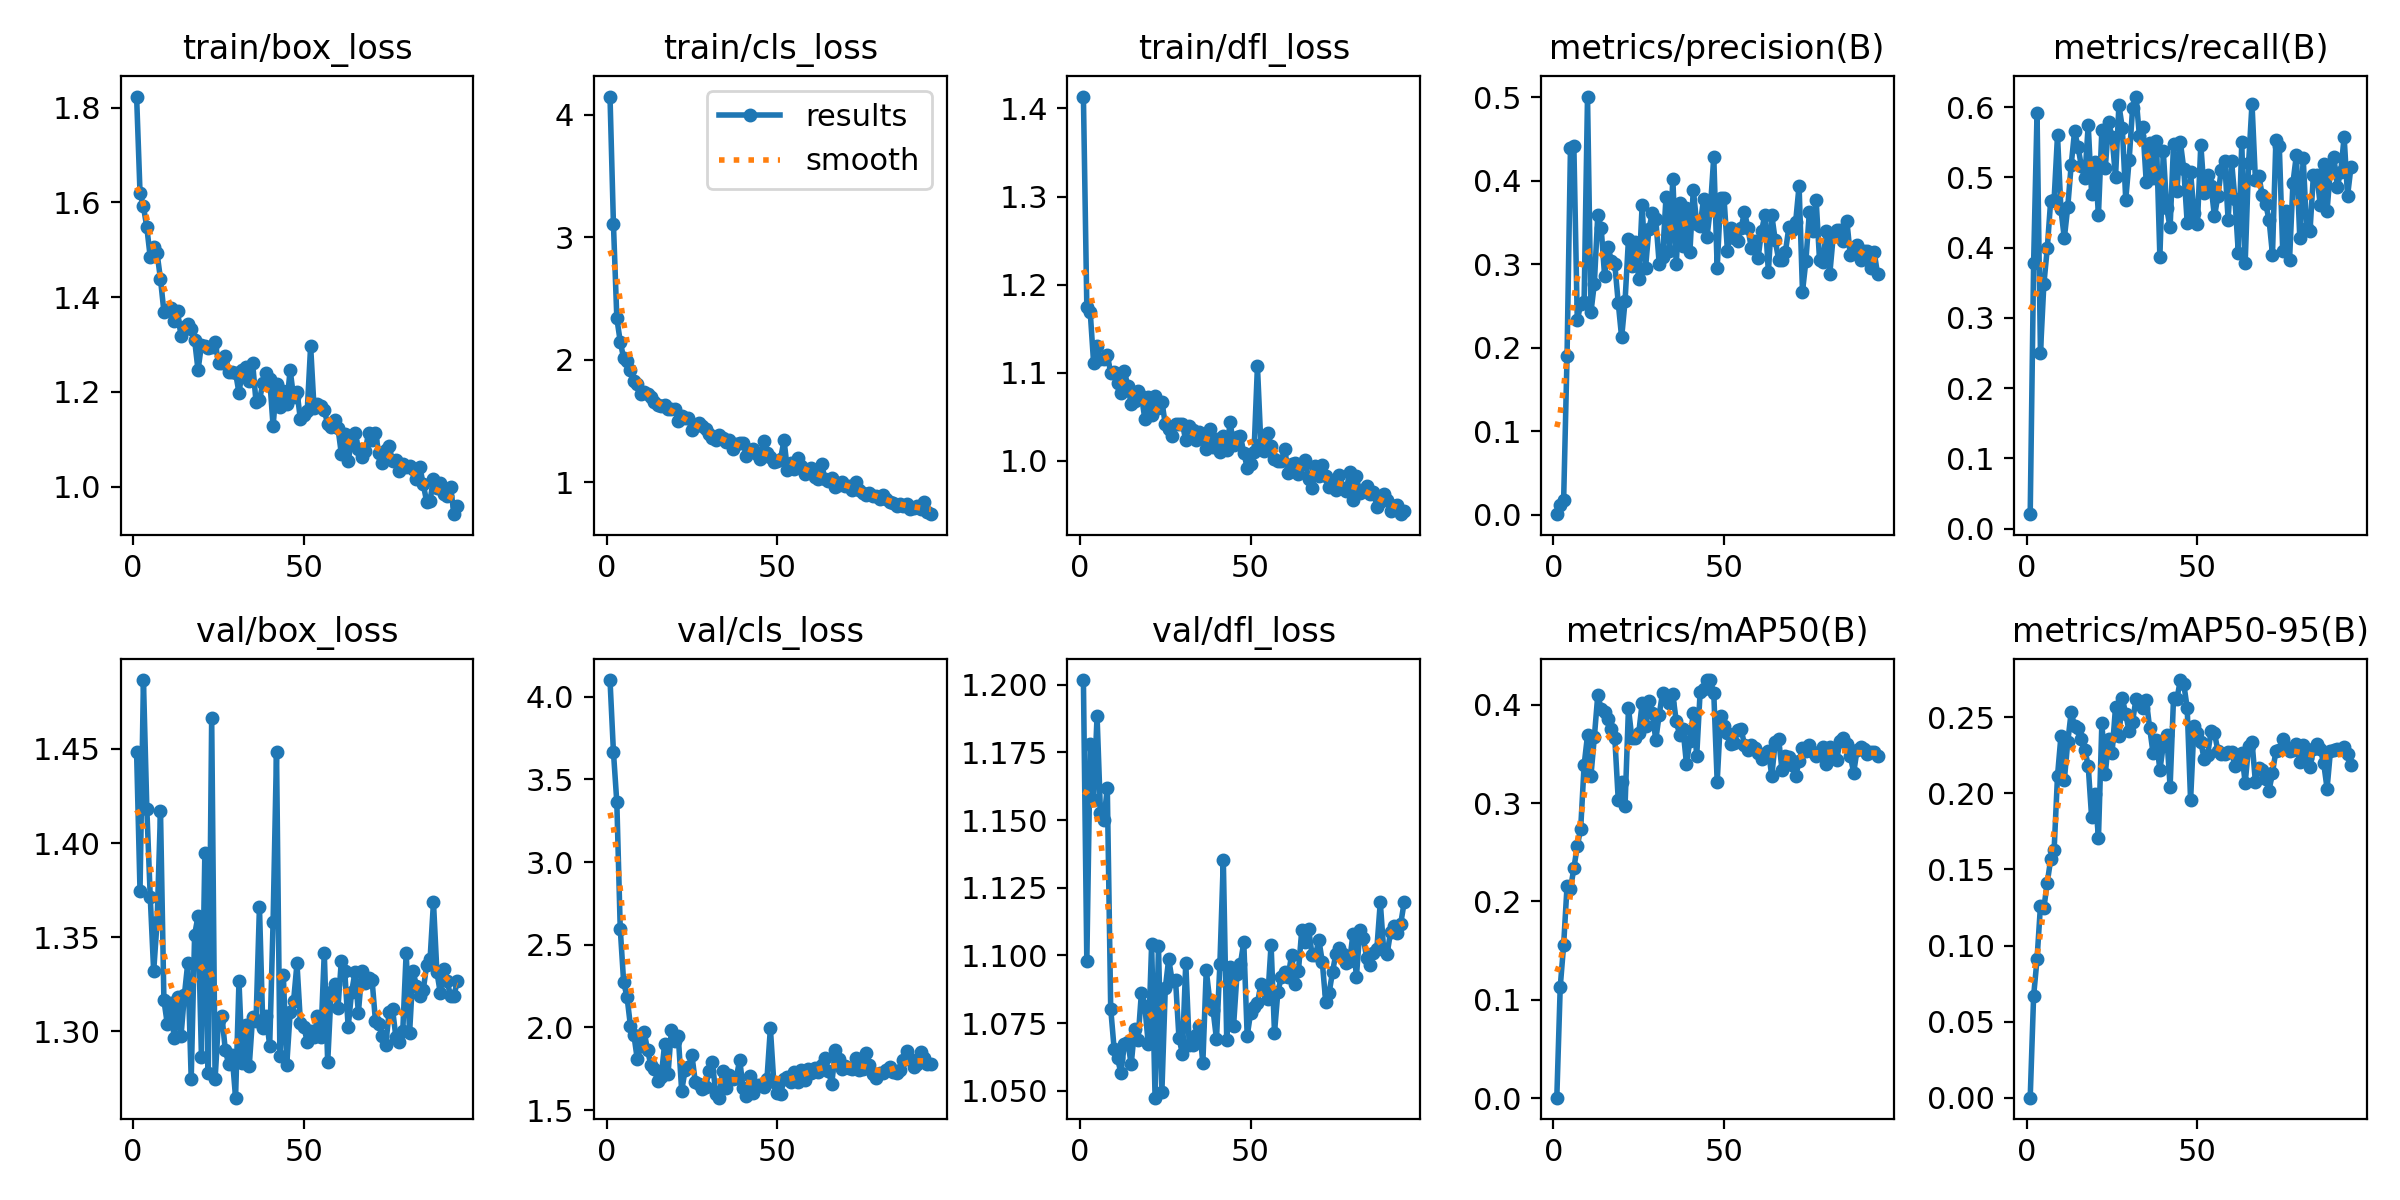

Values plotted in this chart, from the file beside it:
epoch, train/box_loss, train/cls_loss, train/dfl_loss, metrics/precision(B), metrics/recall(B), metrics/mAP50(B), metrics/mAP50-95(B), val/box_loss, val/cls_loss, val/dfl_loss, lr/pg0, lr/pg1, lr/pg2
1, 1.823, 4.15, 1.413, 0.00053, 0.02065, 0.00042, 0.0002, 1.448, 4.101, 1.202, 0.0001375, 0.0001375, 0.0001375
2, 1.62, 3.113, 1.175, 0.01166, 0.378, 0.1128, 0.06696, 1.375, 3.668, 1.098, 0.0002847, 0.0002847, 0.0002847
3, 1.591, 2.339, 1.169, 0.01711, 0.5914, 0.1555, 0.09105, 1.487, 3.36, 1.178, 0.0004288, 0.0004288, 0.0004288
4, 1.547, 2.148, 1.111, 0.1899, 0.2502, 0.2157, 0.1259, 1.418, 2.597, 1.157, 0.0005701, 0.0005701, 0.0005701
5, 1.484, 2.012, 1.13, 0.4386, 0.348, 0.2124, 0.1246, 1.371, 2.273, 1.188, 0.0007083, 0.0007083, 0.0007083
6, 1.505, 1.992, 1.115, 0.4408, 0.3989, 0.2339, 0.1413, 1.332, 2.183, 1.153, 0.0008436, 0.0008436, 0.0008436
7, 1.492, 1.919, 1.115, 0.2325, 0.467, 0.256, 0.1566, 1.358, 2.006, 1.15, 0.0009759, 0.0009759, 0.0009759
8, 1.438, 1.829, 1.12, 0.252, 0.4677, 0.2741, 0.1624, 1.417, 1.954, 1.162, 0.001105, 0.001105, 0.001105
9, 1.369, 1.803, 1.1, 0.2546, 0.5598, 0.3384, 0.2113, 1.317, 1.806, 1.08, 0.001151, 0.001151, 0.001151
10, 1.373, 1.724, 1.101, 0.5006, 0.4547, 0.3689, 0.2372, 1.304, 1.889, 1.066, 0.001151, 0.001151, 0.001151
11, 1.378, 1.739, 1.088, 0.2422, 0.4134, 0.3276, 0.2087, 1.315, 1.975, 1.062, 0.001139, 0.001139, 0.001139
12, 1.349, 1.72, 1.077, 0.2767, 0.4578, 0.367, 0.2336, 1.296, 1.862, 1.057, 0.001126, 0.001126, 0.001126
13, 1.37, 1.694, 1.103, 0.3582, 0.517, 0.4095, 0.2531, 1.318, 1.771, 1.067, 0.001114, 0.001114, 0.001114
14, 1.318, 1.655, 1.085, 0.3434, 0.5656, 0.396, 0.2442, 1.297, 1.748, 1.068, 0.001102, 0.001102, 0.001102
15, 1.336, 1.628, 1.065, 0.286, 0.5436, 0.3924, 0.243, 1.319, 1.674, 1.06, 0.001089, 0.001089, 0.001089
16, 1.344, 1.625, 1.068, 0.3206, 0.5159, 0.3856, 0.2353, 1.336, 1.7, 1.073, 0.001077, 0.001077, 0.001077
17, 1.333, 1.628, 1.079, 0.3037, 0.4988, 0.375, 0.2286, 1.275, 1.898, 1.069, 0.001064, 0.001064, 0.001064
18, 1.309, 1.597, 1.074, 0.2995, 0.5747, 0.3661, 0.2178, 1.351, 1.718, 1.086, 0.001052, 0.001052, 0.001052
19, 1.246, 1.597, 1.048, 0.2537, 0.4757, 0.3035, 0.1841, 1.361, 1.987, 1.081, 0.00104, 0.00104, 0.00104
20, 1.299, 1.599, 1.072, 0.2121, 0.5224, 0.3213, 0.1994, 1.286, 1.92, 1.067, 0.001027, 0.001027, 0.001027
21, 1.296, 1.497, 1.052, 0.2556, 0.4465, 0.2973, 0.1707, 1.395, 1.95, 1.104, 0.001015, 0.001015, 0.001015
22, 1.292, 1.539, 1.074, 0.3301, 0.5679, 0.3965, 0.246, 1.278, 1.616, 1.048, 0.001002, 0.001002, 0.001002
23, 1.295, 1.525, 1.06, 0.2973, 0.5134, 0.3658, 0.2128, 1.466, 1.74, 1.103, 0.0009901, 0.0009901, 0.0009901
24, 1.306, 1.523, 1.067, 0.3266, 0.5781, 0.3659, 0.2354, 1.275, 1.759, 1.05, 0.0009778, 0.0009778, 0.0009778
25, 1.261, 1.423, 1.042, 0.2822, 0.5569, 0.3709, 0.2265, 1.306, 1.832, 1.088, 0.0009654, 0.0009654, 0.0009654
26, 1.261, 1.465, 1.036, 0.3702, 0.4999, 0.4012, 0.2565, 1.308, 1.669, 1.099, 0.000953, 0.000953, 0.000953
27, 1.276, 1.484, 1.028, 0.2954, 0.6031, 0.3779, 0.2374, 1.29, 1.659, 1.091, 0.0009406, 0.0009406, 0.0009406
28, 1.242, 1.462, 1.042, 0.3422, 0.5698, 0.4039, 0.2623, 1.283, 1.626, 1.091, 0.0009283, 0.0009283, 0.0009283
29, 1.242, 1.431, 1.042, 0.3609, 0.4682, 0.3918, 0.2517, 1.287, 1.637, 1.07, 0.0009159, 0.0009159, 0.0009159
30, 1.24, 1.392, 1.042, 0.3542, 0.5251, 0.364, 0.2406, 1.265, 1.739, 1.064, 0.0009035, 0.0009035, 0.0009035
31, 1.198, 1.359, 1.023, 0.3005, 0.5983, 0.3897, 0.2469, 1.327, 1.793, 1.097, 0.0008911, 0.0008911, 0.0008911
32, 1.246, 1.348, 1.04, 0.309, 0.615, 0.4123, 0.2619, 1.283, 1.597, 1.067, 0.0008787, 0.0008787, 0.0008787
33, 1.252, 1.386, 1.035, 0.3799, 0.5595, 0.4061, 0.26, 1.303, 1.575, 1.067, 0.0008664, 0.0008664, 0.0008664
34, 1.222, 1.363, 1.024, 0.3158, 0.5716, 0.4019, 0.2558, 1.281, 1.739, 1.071, 0.000854, 0.000854, 0.000854
35, 1.261, 1.328, 1.033, 0.4024, 0.4935, 0.4104, 0.2613, 1.308, 1.635, 1.074, 0.0008416, 0.0008416, 0.0008416
36, 1.178, 1.349, 1.026, 0.3001, 0.5496, 0.3831, 0.2429, 1.306, 1.709, 1.06, 0.0008293, 0.0008293, 0.0008293
37, 1.182, 1.275, 1.014, 0.3731, 0.4985, 0.3694, 0.2264, 1.366, 1.688, 1.095, 0.0008169, 0.0008169, 0.0008169
38, 1.218, 1.314, 1.036, 0.3222, 0.5521, 0.3751, 0.2349, 1.302, 1.693, 1.083, 0.0008045, 0.0008045, 0.0008045
39, 1.239, 1.32, 1.016, 0.3669, 0.387, 0.3395, 0.2152, 1.308, 1.804, 1.08, 0.0007921, 0.0007921, 0.0007921
40, 1.228, 1.32, 1.025, 0.3141, 0.5373, 0.3635, 0.2315, 1.292, 1.634, 1.069, 0.0007797, 0.0007797, 0.0007797
41, 1.127, 1.213, 1.01, 0.3891, 0.4557, 0.3915, 0.2383, 1.358, 1.583, 1.097, 0.0007674, 0.0007674, 0.0007674
42, 1.218, 1.262, 1.029, 0.3483, 0.4289, 0.3481, 0.2043, 1.449, 1.708, 1.135, 0.000755, 0.000755, 0.000755
43, 1.167, 1.27, 1.013, 0.3453, 0.547, 0.4129, 0.2623, 1.287, 1.601, 1.069, 0.0007426, 0.0007426, 0.0007426
44, 1.202, 1.229, 1.044, 0.378, 0.4813, 0.416, 0.2619, 1.33, 1.65, 1.096, 0.0007302, 0.0007302, 0.0007302
45, 1.174, 1.19, 1.019, 0.3323, 0.5504, 0.4251, 0.2742, 1.282, 1.65, 1.074, 0.0007179, 0.0007179, 0.0007179
46, 1.246, 1.338, 1.027, 0.3664, 0.5122, 0.4247, 0.2716, 1.31, 1.639, 1.093, 0.0007055, 0.0007055, 0.0007055
47, 1.189, 1.24, 1.029, 0.4286, 0.4356, 0.412, 0.2561, 1.316, 1.689, 1.097, 0.0006931, 0.0006931, 0.0006931
48, 1.2, 1.205, 1.009, 0.2953, 0.507, 0.3214, 0.1954, 1.336, 1.995, 1.105, 0.0006808, 0.0006808, 0.0006808
49, 1.142, 1.167, 0.9926, 0.3789, 0.4499, 0.3882, 0.244, 1.305, 1.668, 1.07, 0.0006684, 0.0006684, 0.0006684
50, 1.151, 1.17, 0.9969, 0.3794, 0.4343, 0.3785, 0.2393, 1.302, 1.6, 1.079, 0.000656, 0.000656, 0.000656
51, 1.159, 1.193, 1.01, 0.3158, 0.5467, 0.3709, 0.2334, 1.295, 1.598, 1.081, 0.0006436, 0.0006436, 0.0006436
52, 1.297, 1.342, 1.108, 0.3433, 0.4779, 0.3599, 0.2223, 1.3, 1.685, 1.082, 0.0006312, 0.0006312, 0.0006312
53, 1.165, 1.101, 1.02, 0.3308, 0.5027, 0.3609, 0.2254, 1.297, 1.698, 1.089, 0.0006189, 0.0006189, 0.0006189
54, 1.175, 1.154, 1.011, 0.3278, 0.4874, 0.3746, 0.2406, 1.308, 1.667, 1.087, 0.0006065, 0.0006065, 0.0006065
55, 1.17, 1.107, 1.032, 0.3431, 0.4443, 0.3754, 0.2394, 1.297, 1.732, 1.084, 0.0005941, 0.0005941, 0.0005941
56, 1.162, 1.196, 1.017, 0.362, 0.4737, 0.3593, 0.2279, 1.342, 1.668, 1.104, 0.0005818, 0.0005818, 0.0005818
57, 1.131, 1.136, 1.002, 0.3436, 0.5109, 0.3543, 0.2259, 1.284, 1.74, 1.071, 0.0005694, 0.0005694, 0.0005694
58, 1.126, 1.063, 1, 0.319, 0.5229, 0.3585, 0.2257, 1.321, 1.682, 1.087, 0.000557, 0.000557, 0.000557
59, 1.141, 1.083, 0.9997, 0.3278, 0.4397, 0.3559, 0.2271, 1.325, 1.747, 1.092, 0.0005446, 0.0005446, 0.0005446
60, 1.124, 1.114, 1.014, 0.3077, 0.5232, 0.3512, 0.2269, 1.312, 1.726, 1.094, 0.0005322, 0.0005322, 0.0005322
... 35 more rows
